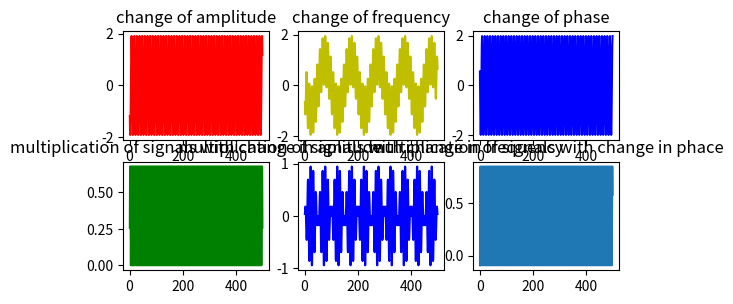

Write Python code to recreate this figure.
import numpy as np 
from matplotlib import pyplot as plt
n=np.arange(1,500)
x=1000
y=100
fs=10000
a=0.5*np.cos(2*np.pi*x/fs*n+np.pi/2)
b=1.5*np.cos(2*np.pi*x/fs*n+np.pi/2)
c=a+b
plt.subplot(331)
plt.plot(n,c,'r')
plt.title('change of amplitude')
d=np.cos(2*np.pi*x/fs*n+np.pi/2)
e=np.cos(2*np.pi*y/fs*n+np.pi/2)
f=d+e
plt.subplot(332)
plt.plot(n,f,'y')
plt.title('change of frequency')
g=np.cos(2*np.pi*x/fs*n+np.pi/4)
h=np.cos(2*np.pi*x/fs*n+np.pi/6)
i=g+h
plt.subplot(333)
plt.plot(n,i,'b')
plt.title('change of phase')
d1=0.5*np.cos(2*np.pi*x/fs*n+np.pi/2)
e1=1.5*np.cos(2*np.pi*x/fs*n+np.pi/2)
f1=d1*e1
plt.subplot(334)
plt.plot(n,f1,'g')
plt.title('multiplication of signals with change in aplitude')
g1=np.cos(2*np.pi*x/fs*n+np.pi/2)
h1=np.cos(2*np.pi*y/fs*n+np.pi/2)
i1=g1*h1
plt.subplot(335)
plt.plot(n,i1,'b')
plt.title('multiplication of signals with change in frequency')
j1=np.cos(2*np.pi*x/fs*n+np.pi/2)
k1=np.cos(2*np.pi*x/fs*n+np.pi/4)
l1=j1*k1
plt.subplot(336)
plt.plot(n,l1)
plt.title('multiplication of signals with change in phace')
plt.show()
